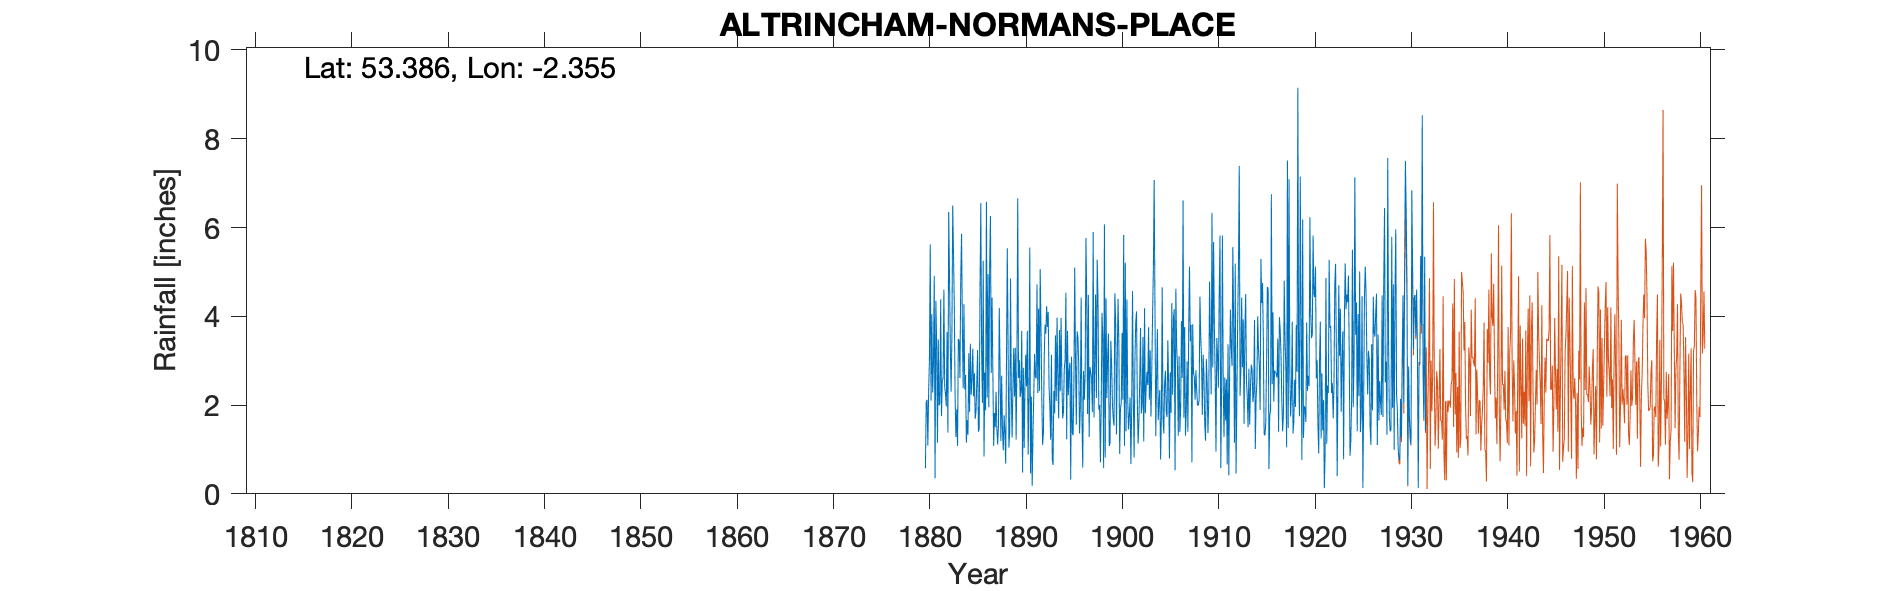

Data behind this chart, as committed beside it:
ALTRINCHAM NORMAN'S PLACE OLD GAUGE, , , , , , , , , , , , , , , , , , , , , , , 
Grid ref, SJ765877, Long, -2.355, Lat, 53.39, Elevation, 150, Ft., , , , , , , , , , , , , , , 
Station no, 2738, , , , , , , , , , , , , , , , , , , , , , 
, 1880, 1881, 1882, 1883, 1884, 1885, 1886, 1887, 1888, 1889, 1890, 1891, 1892, 1893, 1894, 1895, 1896, 1897, 1898, 1899, 1900, 1901, 1902
January, 0.58, 0.35, 2.4, 4.18, 4.27, 2.2, 5.25, 2.75, 1.43, 1.27, 3.67, 2.19, 3.7, 1.22, 2.31, 2.96, 1.36, 1.28, 1.9, 3.61, 4.39, 2.15, 2.07
February, 2.08, 4.35, 2.25, 2.14, 2.35, 2.72, 0.84, 1.08, 0.98, 2.38, 0.48, 0.18, 2.13, 3.13, 3.96, 0.32, 1.95, 2.86, 2, 1.08, 3.37, 1.45, 1.13
March, 2.12, 3.37, 1.97, 1.28, 2.68, 1.69, 2.73, 1.82, 1.77, 3.28, 2.84, 1.35, 1.1, 0.79, 2.58, 3.09, 4.42, 2.74, 0.71, 1.14, 0.9, 1.77, 1.65
April, 1.09, 1.15, 3.65, 1.9, 1.15, 1.86, 1.88, 1.5, 1.38, 2.19, 1.03, 2.27, 1.38, 0.65, 1.7, 1.37, 1.71, 2.59, 1.99, 3.45, 1.92, 2.17, 2.55
May, 2.3, 3.48, 1.38, 1.08, 1.66, 2.51, 6.58, 2.3, 0.68, 3.29, 2.37, 3.15, 3.08, 2.32, 1.85, 1.32, 0.59, 1.84, 4.08, 2.9, 2.05, 0.67, 3.74
June, 3.03, 1.99, 6.35, 3.49, 1.33, 3.24, 2.17, 1.46, 3.03, 1.22, 3.14, 2.65, 3.81, 1.81, 2.82, 2.51, 2.77, 5.9, 3.5, 2.03, 3.62, 1.92, 1.81
July, 5.62, 2.05, 4.9, 3.44, 3.17, 1.4, 4.95, 1.11, 5.53, 2.97, 2.42, 2.6, 3.61, 3.57, 3.02, 5.1, 2.12, 1.72, 0.58, 1.68, 2.12, 4.57, 1.97
August, 2.1, 4.38, 3.3, 2.61, 1.85, 1.47, 1.95, 1.54, 3.32, 6.66, 3.67, 4.72, 4.23, 2.09, 4.53, 2.91, 2.72, 2.85, 6.07, 1.54, 5.83, 2.19, 3.53
September, 4.05, 1.75, 2.3, 4.85, 3.38, 4.61, 5.11, 4.19, 1.04, 2.61, 0.88, 2.27, 3.76, 3.97, 1.23, 1.56, 5.76, 4.49, 0.82, 4.52, 1.08, 0.82, 1.18
October, 2.28, 2.55, 3.6, 5.86, 2.23, 6.55, 6.26, 2.81, 1.39, 3.01, 2.14, 4.17, 4.1, 2.56, 3.67, 3.66, 4.3, 2.16, 4.4, 3.9, 5.21, 3.02, 4.18
November, 2.97, 2.6, 6.5, 3.84, 2.6, 3.26, 2.72, 1.19, 4.85, 2.18, 5.55, 2.31, 2.42, 1.7, 2.22, 3.52, 1.8, 5.27, 2.16, 1.34, 1.41, 3.85, 1.81
December, 4.91, 4.6, 5.38, 2.38, 3.27, 2.05, 4.42, 2.66, 2.32, 2.31, 0.46, 5.06, 1.98, 3.69, 2.76, 2.9, 4.48, 4.41, 3.06, 3.07, 4.38, 4.11, 2.4
Total, 33.13, 32.62, 43.98, 37.05, 29.94, 33.56, 44.86, 24.41, 27.72, 33.37, 28.65, 32.92, 35.3, 27.5, 32.65, 31.22, 33.98, 38.11, 31.27, 30.26, 36.28, 28.69, 28.02
